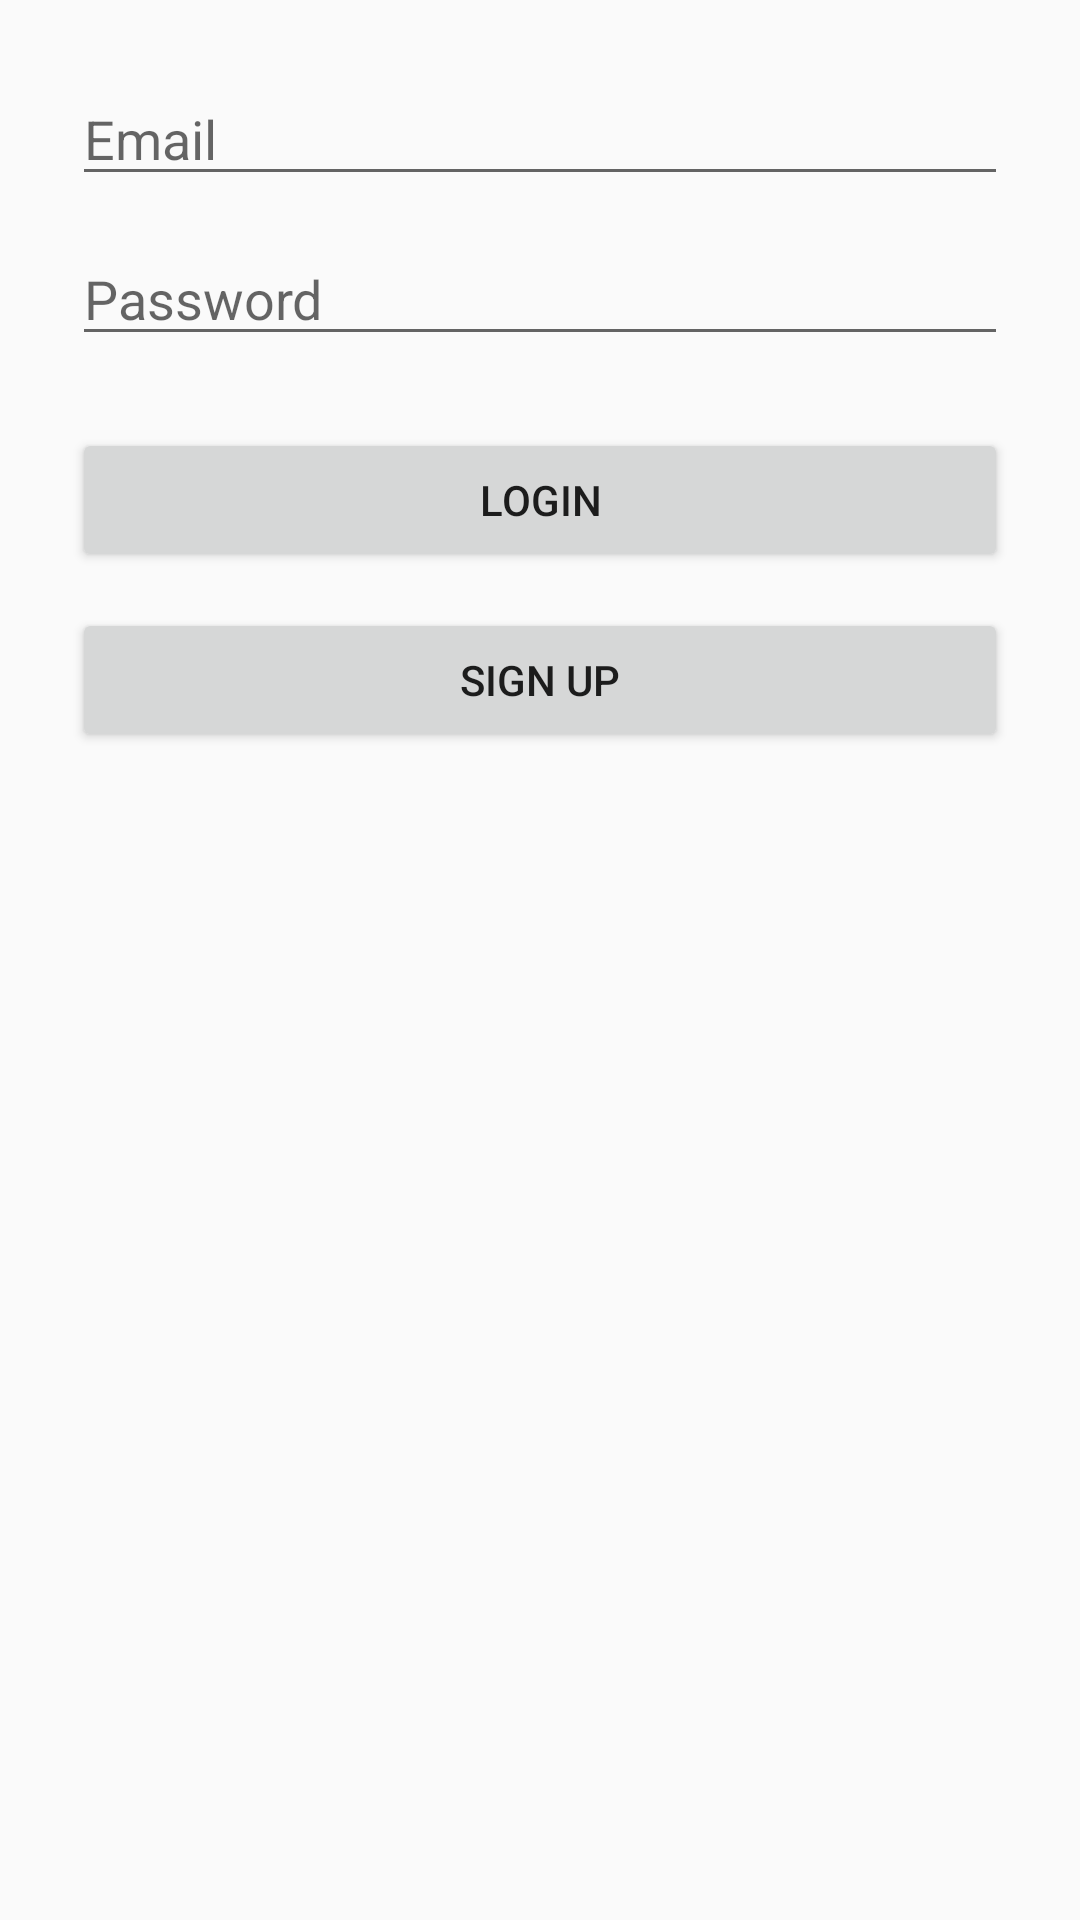

Write the Android layout XML for this screen, with the resource values it uses.
<!-- AndroidManifest.xml: application theme Theme.Thesis -->
<!-- res/layout/activity_login.xml -->
<?xml version="1.0" encoding="utf-8"?>
<LinearLayout xmlns:android="http://schemas.android.com/apk/res/android"
    android:orientation="vertical"
    android:padding="24dp"
    android:layout_width="match_parent"
    android:layout_height="match_parent">

    <EditText
        android:id="@+id/editTextEmail"
        android:hint="Email"
        android:inputType="textEmailAddress"
        android:layout_width="match_parent"
        android:layout_height="wrap_content"/>

    <EditText
        android:id="@+id/editTextPassword"
        android:hint="Password"
        android:inputType="textPassword"
        android:layout_width="match_parent"
        android:layout_height="wrap_content"
        android:layout_marginTop="12dp"/>

    <Button
        android:id="@+id/buttonLogin"
        android:text="Login"
        android:layout_width="match_parent"
        android:layout_height="wrap_content"
        android:layout_marginTop="24dp"/>

    <Button
        android:id="@+id/buttonSignup"
        android:text="Sign Up"
        android:layout_width="match_parent"
        android:layout_height="wrap_content"
        android:layout_marginTop="12dp"/>
</LinearLayout>
<!-- resources referenced by this layout -->
<resources>
  <style name="Theme.Thesis" parent="Theme.AppCompat.Light.NoActionBar">
      </style>
</resources>
